Dataset: dataset_split (GitHub, Erphan12/bawang_merah). Classes: moler disease, non onion, sehat, trotol disease.

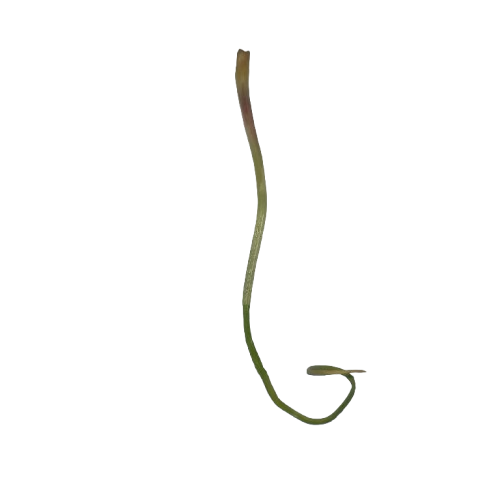
Label: moler disease

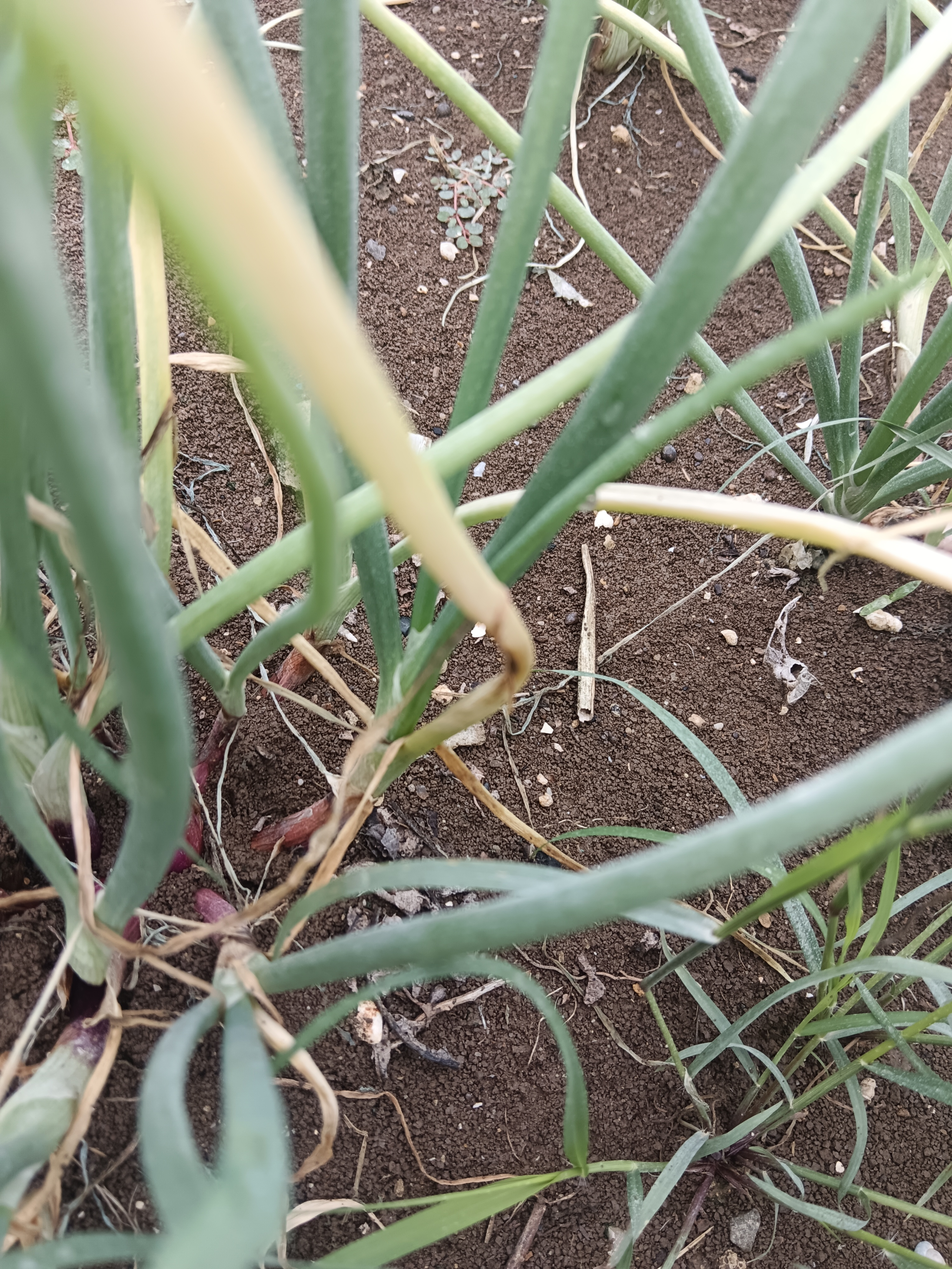
Label: trotol disease

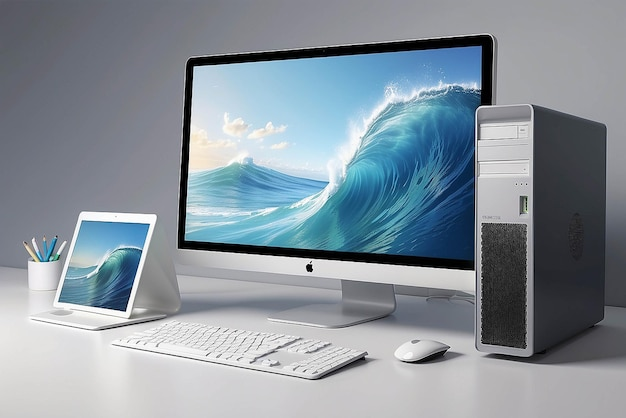
Label: non onion

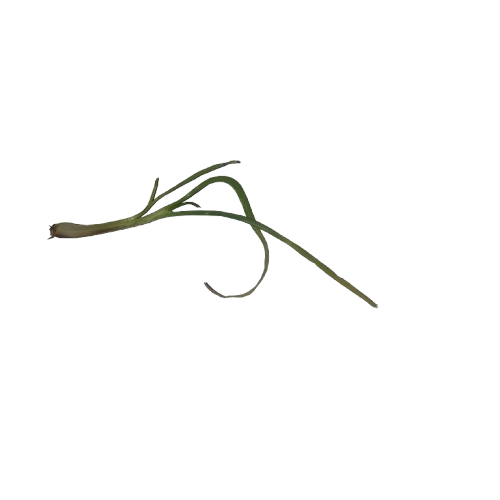
Label: moler disease

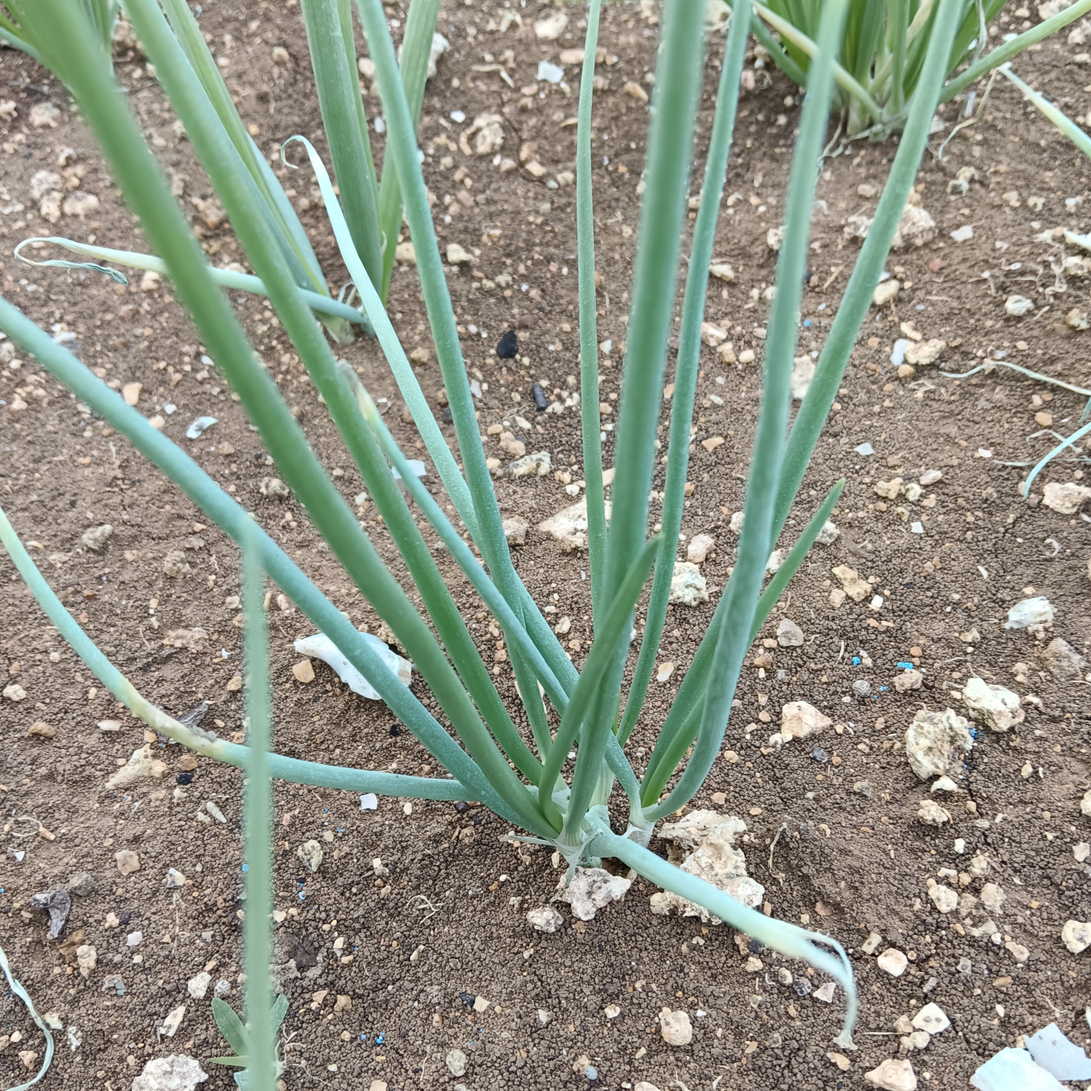
Label: sehat

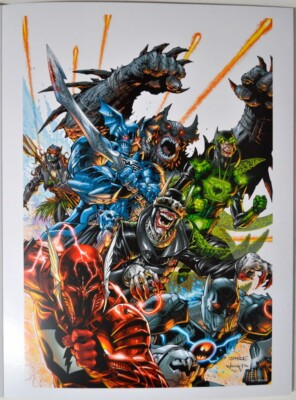
Label: non onion
